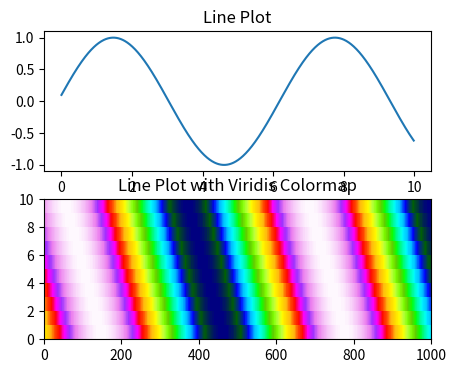
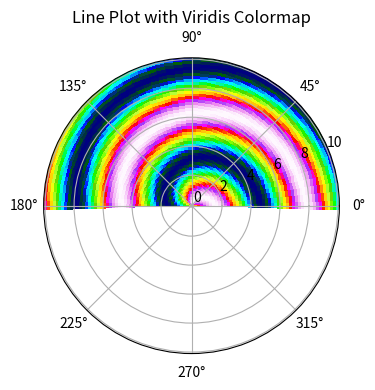

These figures' Python source, in order:
import matplotlib.pyplot as plt
import numpy as np
import matplotlib as mpl

x_data = np.arange(0, 10, 0.01)
y_data = np.array([np.sin(i/10 + x_data) for i in range(1, 11)])

fig, axs = plt.subplots(2, 1, figsize=(5, 4))

axs[0].plot(x_data, y_data[0], label='sin(x)')
axs[0].set_title('Line Plot')

gradient = np.vstack((x_data, y_data))

# y_data = np.array([y_data])
print(y_data.shape)
axs[1].pcolormesh(y_data, cmap='gist_ncar')
axs[1].set_title('Line Plot with Viridis Colormap')

plt.figure(figsize=(5, 4))

theta_vec = np.linspace(0, np.pi, 50)
# Radius goes from 0 to 10
r_vec = np.linspace(0, 10, 50)

# Create the 2D grid
theta, r = np.meshgrid(theta_vec, r_vec)

y_data = np.sin(r + theta)
print(y_data.shape)

ax_polar = plt.subplot(projection='polar')
ax_polar.pcolormesh(theta, r, y_data, cmap='gist_ncar')
ax_polar.set_title('Line Plot with Viridis Colormap')

plt.tight_layout()
plt.show()
